The GitHub repository seoho926/art-forgery-craquelure contains a labelled image folder "bwcracks" with 2 categories: Dutch, Flemish. Examples follow, each with its label.

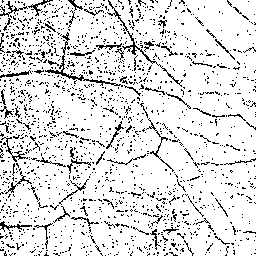
Label: Flemish

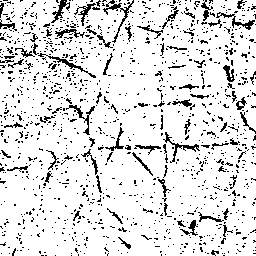
Label: Flemish

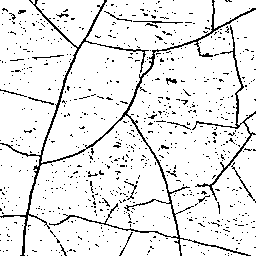
Label: Dutch

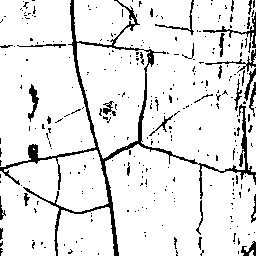
Label: Dutch

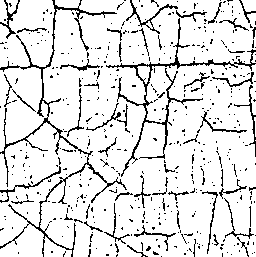
Label: Dutch

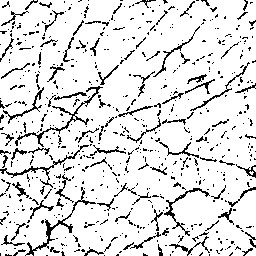
Label: Flemish
